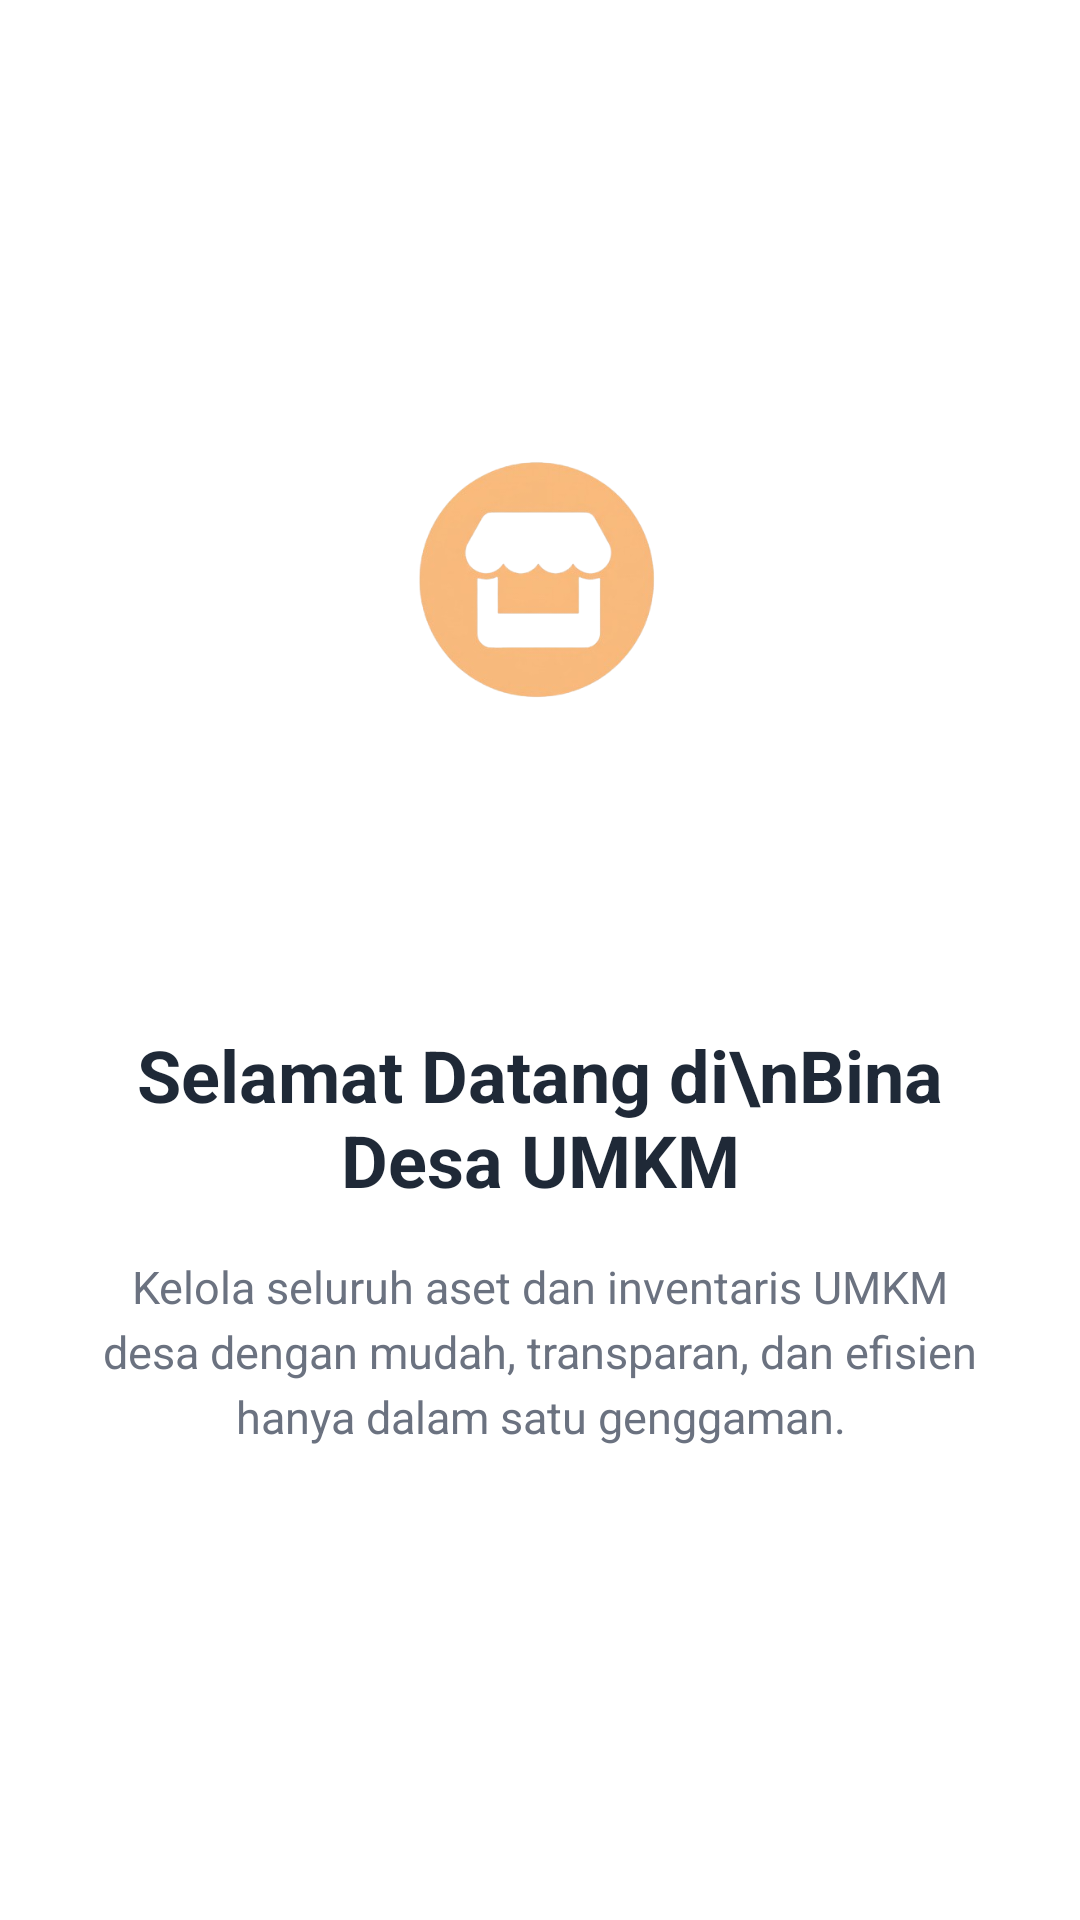

Here is an Android app screen rendered from its layout file. Give the layout XML and the strings, colors and styles it references.
<!-- AndroidManifest.xml: application theme Theme.Rafifatom -->
<!-- res/layout/fragment_onboarding1.xml -->
<?xml version="1.0" encoding="utf-8"?>
<androidx.constraintlayout.widget.ConstraintLayout xmlns:android="http://schemas.android.com/apk/res/android"
    xmlns:app="http://schemas.android.com/apk/res-auto"
    android:layout_width="match_parent"
    android:layout_height="match_parent"
    android:background="#FFFFFF"
    android:padding="32dp">

    <View
        android:id="@+id/bgCircle1"
        android:layout_width="200dp"
        android:layout_height="200dp"
        android:background="@drawable/bg_glass_card"
        android:backgroundTint="#FFF3E0"
        app:layout_constraintBottom_toTopOf="@+id/tvTitle1"
        app:layout_constraintEnd_toEndOf="parent"
        app:layout_constraintStart_toStartOf="parent"
        app:layout_constraintTop_toTopOf="parent"
        app:layout_constraintVertical_chainStyle="packed" />

    <ImageView
        android:id="@+id/imgOnboarding1"
        android:layout_width="140dp"
        android:layout_height="140dp"
        android:src="@drawable/umkm"
        app:layout_constraintBottom_toBottomOf="@+id/bgCircle1"
        app:layout_constraintEnd_toEndOf="@+id/bgCircle1"
        app:layout_constraintStart_toStartOf="@+id/bgCircle1"
        app:layout_constraintTop_toTopOf="@+id/bgCircle1" />

    <TextView
        android:id="@+id/tvTitle1"
        android:layout_width="match_parent"
        android:layout_height="wrap_content"
        android:layout_marginTop="48dp"
        android:text="Selamat Datang di\nBina Desa UMKM"
        android:textAlignment="center"
        android:textColor="#1F2937"
        android:textSize="24sp"
        android:textStyle="bold"
        app:layout_constraintBottom_toTopOf="@+id/tvDesc1"
        app:layout_constraintEnd_toEndOf="parent"
        app:layout_constraintStart_toStartOf="parent"
        app:layout_constraintTop_toBottomOf="@+id/bgCircle1" />

    <TextView
        android:id="@+id/tvDesc1"
        android:layout_width="match_parent"
        android:layout_height="wrap_content"
        android:layout_marginTop="16dp"
        android:layout_marginBottom="64dp"
        android:text="Kelola seluruh aset dan inventaris UMKM desa dengan mudah, transparan, dan efisien hanya dalam satu genggaman."
        android:textAlignment="center"
        android:textColor="#6B7280"
        android:textSize="15sp"
        android:lineSpacingExtra="4dp"
        app:layout_constraintBottom_toBottomOf="parent"
        app:layout_constraintEnd_toEndOf="parent"
        app:layout_constraintStart_toStartOf="parent"
        app:layout_constraintTop_toBottomOf="@+id/tvTitle1" />

</androidx.constraintlayout.widget.ConstraintLayout>
<!-- resources referenced by this layout -->
<resources>
  <!-- drawable umkm: png bitmap (drawable, 61533 bytes) -->
  <style name="Theme.Rafifatom" parent="Base.Theme.Rafifatom" />
  <style name="Base.Theme.Rafifatom" parent="Theme.Material3.DayNight.NoActionBar">
          
          
      </style>
</resources>
